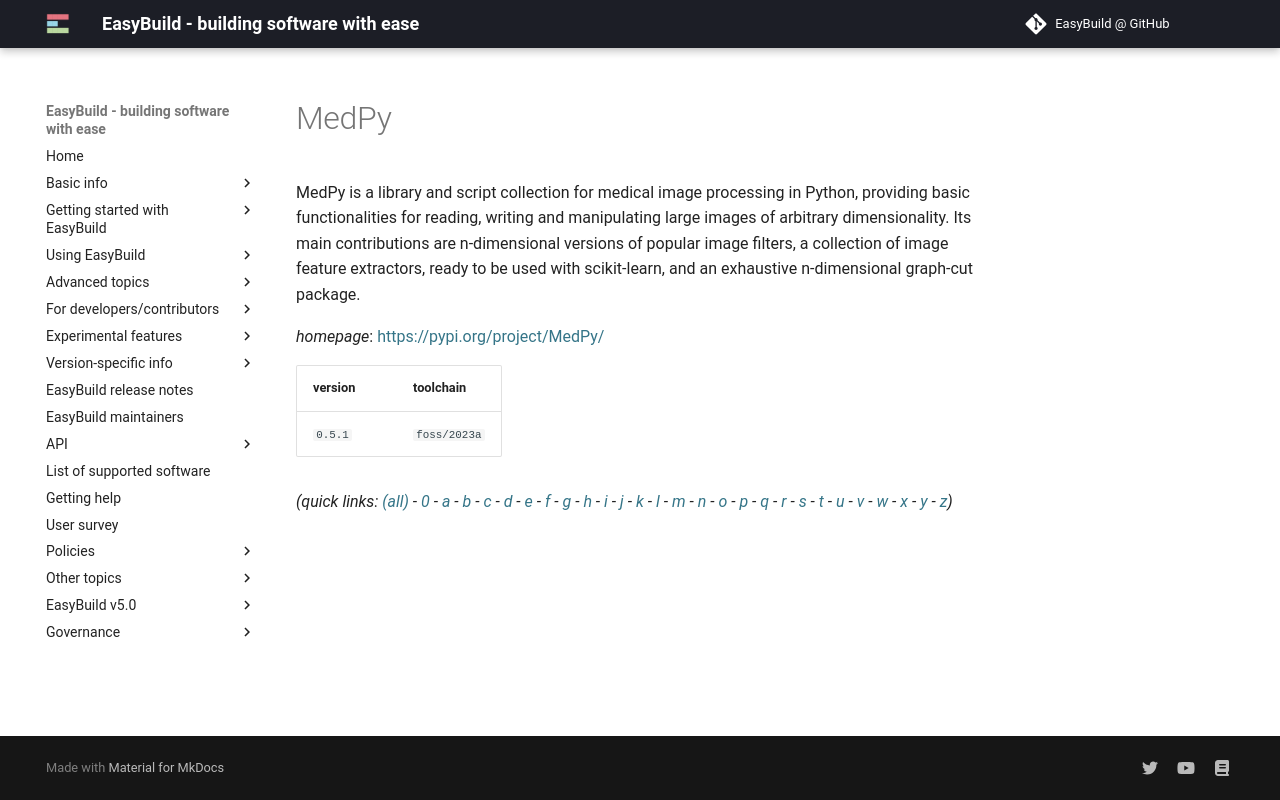

repository: easybuilders/easybuild-docs · page: version-specific/supported-software/m/MedPy/index.html · generator: mkdocs

---
search:
  boost: 0.5
---
# MedPy

MedPy is a library and script collection for medical image processing in Python, providing basic  functionalities for reading, writing and manipulating large images of arbitrary dimensionality. Its main  contributions are n-dimensional versions of popular image filters, a collection of image feature extractors, ready  to be used with scikit-learn, and an exhaustive n-dimensional graph-cut package.

*homepage*: <https://pypi.org/project/MedPy/>

version | toolchain
--------|----------
``0.5.1`` | ``foss/2023a``


*(quick links: [(all)](../index.md) - [0](../0/index.md) - [a](../a/index.md) - [b](../b/index.md) - [c](../c/index.md) - [d](../d/index.md) - [e](../e/index.md) - [f](../f/index.md) - [g](../g/index.md) - [h](../h/index.md) - [i](../i/index.md) - [j](../j/index.md) - [k](../k/index.md) - [l](../l/index.md) - [m](../m/index.md) - [n](../n/index.md) - [o](../o/index.md) - [p](../p/index.md) - [q](../q/index.md) - [r](../r/index.md) - [s](../s/index.md) - [t](../t/index.md) - [u](../u/index.md) - [v](../v/index.md) - [w](../w/index.md) - [x](../x/index.md) - [y](../y/index.md) - [z](../z/index.md))*
